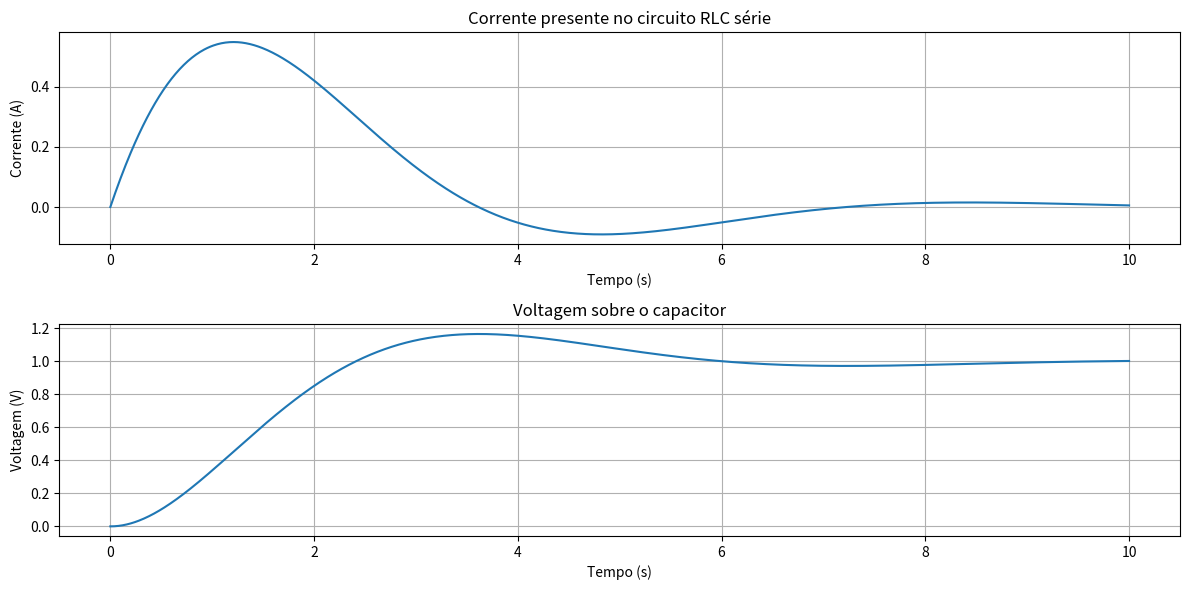
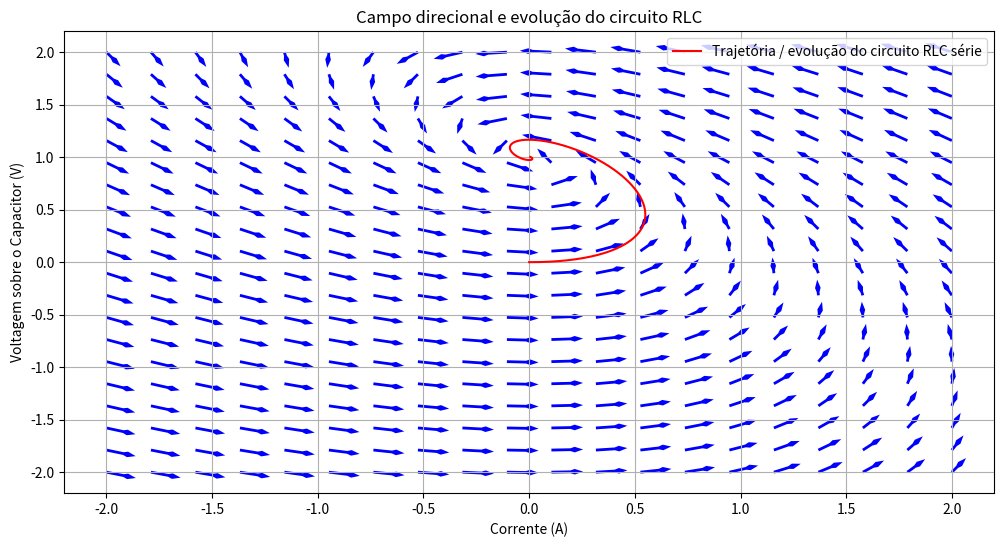

The matplotlib source for these figures, in order:
# -*- coding: utf-8 -*-
"""Circuito_RLC.ipynb

Automatically generated by Colab.

Original file is located at
    https://colab.research.google.com/drive/1zw-rXX0XfRo3x3nHtUJ7D0uRPEQI9-SB

## Circuito RLC Série

Para simular um circuito RLC, você precisará resolver as equações diferenciais que regem o circuito. Um circuito RLC normalmente consiste em um resistor (R), um indutor (L) e um capacitor (C) conectados em série, e seu comportamento pode ser descrito pela seguinte equação diferencial:

$$
V_f(t) - Ri_c(t) - L \frac{di_c(t)}{dt} - \frac{1}{C}\int i_c(t)dt = 0
$$
"""

import numpy as np
import matplotlib.pyplot as plt

# Considere os seguintes parâmetros no circuito:

R = 1.0  # Resistência (Ohms)
L = 1.0  # Inductância (Henry)
C = 1.0  # Capacitância (Farads)
V0 = 1.0 # Tensão na fonte (Volts)

# Parâmetros da simulação
dt = 0.01  # Step time (seconds)
T = 10.0   # tempo total de simulação (seconds)
num_steps = int(T / dt)

# Iniciação dos parâmetros a serem simulados
t = np.linspace(0, T, num_steps)
I = np.zeros(num_steps)  # corrente elétrica presente no circuito
Vc = np.zeros(num_steps) # Voltagem sobre o capacitor

# Condições Iniciais
I[0] = 0
Vc[0] = 0

# Método de Euler
for n in range(num_steps - 1):
    # Calcula a derivada da corrente
    dI = (V0 - R * I[n] - Vc[n]) / L * dt

    # Equações de Euler
    I[n + 1] = I[n] + dI

    Vc[n + 1] = Vc[n] + I[n] / C * dt

# Resultados obtidos
plt.figure(figsize=(12, 6))

plt.subplot(2, 1, 1)
plt.plot(t, I)
plt.title('Corrente presente no circuito RLC série')
plt.xlabel('Tempo (s)')
plt.ylabel('Corrente (A)')
plt.grid()

plt.subplot(2, 1, 2)
plt.plot(t, Vc)
plt.title('Voltagem sobre o capacitor')
plt.xlabel('Tempo (s)')
plt.ylabel('Voltagem (V)')
plt.grid()

plt.tight_layout()
plt.show()

"""### Diagrama de Fase (retrato de fases)"""

# Cria uma grade para o campo direcional
I_grid, Vc_grid = np.meshgrid(np.linspace(-2.0, 2.0, 20), np.linspace(-2.0, 2.0, 20))

# Calcula o campo direcional
dI_grid = (V0 - R * I_grid - Vc_grid) / L
dVc_grid = I_grid / C

# Normaliza os vetores direcionais para uma melhor visualização
magnitude = np.sqrt(dI_grid**2 + dVc_grid**2)
#Trata possíveis divis~]oes por zero
magnitude[magnitude == 0] = 1
dI_grid /= magnitude
dVc_grid /= magnitude

# Fator escala relativa ao comprimento dos vetores
scale_factor = 0.15

# Resultados obtidos
plt.figure(figsize=(12, 6))

plt.quiver(I_grid, Vc_grid, dI_grid * scale_factor, dVc_grid * scale_factor,
           angles='xy', scale_units='xy', scale=1, color='blue', headlength=3, headwidth=2)

plt.plot(I, Vc, color='red', label='Trajetória / evolução do circuito RLC série')

plt.title('Campo direcional e evolução do circuito RLC')
plt.xlabel('Corrente (A)')
plt.ylabel('Voltagem sobre o Capacitor (V)')
plt.legend()
plt.grid()
plt.show()
